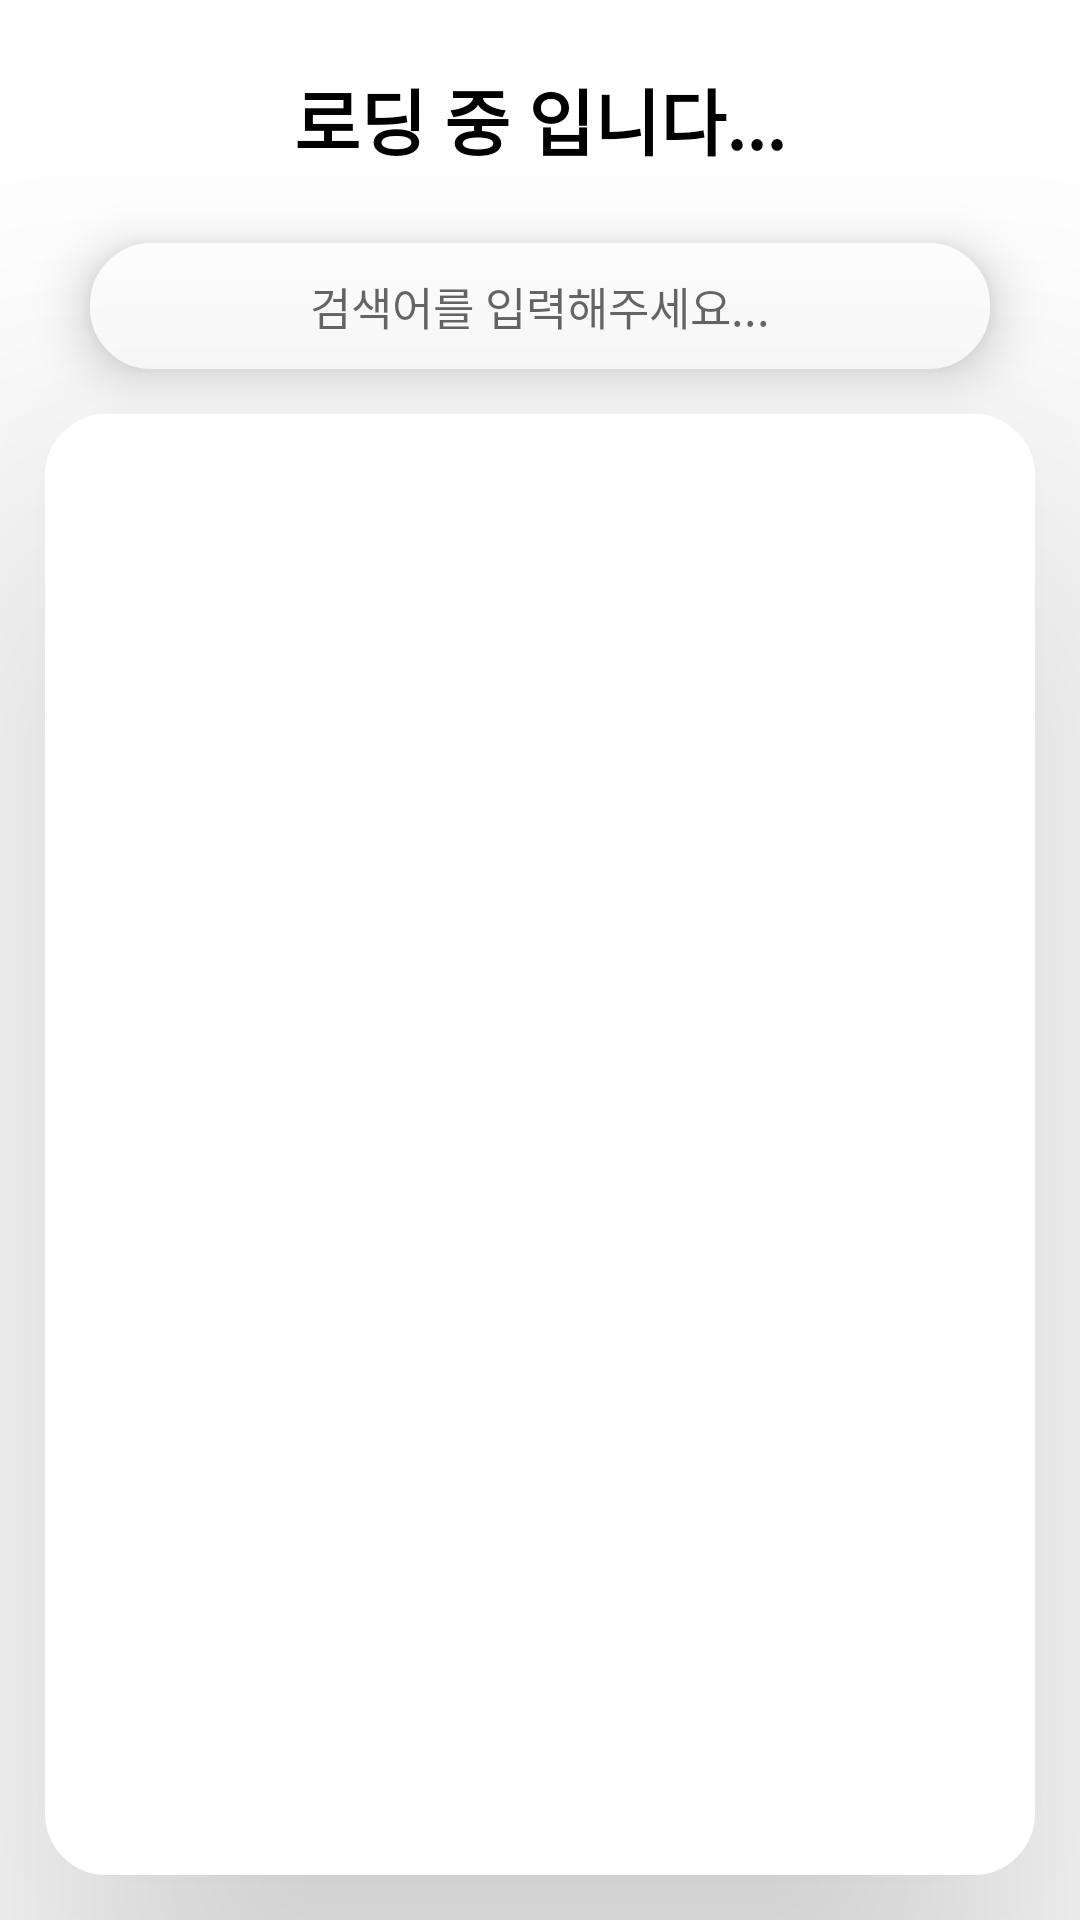

Here is an Android app screen rendered from its layout file. Give the layout XML and the strings, colors and styles it references.
<!-- AndroidManifest.xml: application theme Theme.RestInPlace -->
<!-- res/layout/activity_main.xml -->
<?xml version="1.0" encoding="utf-8"?>
<androidx.constraintlayout.widget.ConstraintLayout
    xmlns:android="http://schemas.android.com/apk/res/android"
    xmlns:app="http://schemas.android.com/apk/res-auto"
    xmlns:tools="http://schemas.android.com/tools"
    android:layout_width="match_parent"
    android:layout_height="match_parent"
    tools:context=".MainActivity"
    android:background="@color/white">

    <TextView
        android:id="@+id/highway_select"
        android:layout_width="match_parent"
        android:layout_height="wrap_content"
        android:text="로딩 중 입니다..."
        app:layout_constraintTop_toTopOf="parent"
        android:gravity="center"
        android:padding="10dp"
        android:layout_marginTop="12dp"
        android:textSize="24dp"
        android:textStyle="bold"
        android:textColor="@color/black"/>

    <EditText
        android:id="@+id/highway_search"
        android:layout_width="300dp"
        android:layout_height="wrap_content"
        android:hint="검색어를 입력해주세요..."
        app:layout_constraintLeft_toLeftOf="parent"
        app:layout_constraintRight_toRightOf="parent"
        android:padding="10dp"
        android:textSize="15dp"
        android:textAlignment="center"
        android:background="@drawable/corner"
        android:elevation="10dp"
        android:layout_margin="14dp"
        app:layout_constraintTop_toBottomOf="@id/highway_select"/>

    <ListView
        android:id="@+id/route_list"
        android:layout_width="match_parent"
        android:layout_height="0dp"
        app:layout_constraintTop_toBottomOf="@id/highway_search"
        app:layout_constraintBottom_toBottomOf="parent"
        android:layout_margin="15dp"
        android:background="@drawable/corner"
        android:divider="@android:color/transparent"
        android:dividerHeight="0dp"
        android:elevation="70dp"/>




</androidx.constraintlayout.widget.ConstraintLayout>
<!-- resources referenced by this layout -->
<resources>
  <color name="black">#FF000000</color>
  <color name="white">#FFFFFFFF</color>
  <!-- drawable corner (drawable) -->
  <?xml version="1.0" encoding="utf-8"?>
  <selector xmlns:android="http://schemas.android.com/apk/res/android">
      <item android:state_focused="false" android:state_pressed="false">
          <shape>
              <solid android:color="@color/white"/>
              <stroke android:color="@color/white"
                  android:width="1dp"/>
              <corners android:radius="20dp" />
          </shape>
      </item>
  </selector>
  <style name="Theme.RestInPlace" parent="Theme.MaterialComponents.DayNight.DarkActionBar">
          
          <item name="colorPrimary">@color/purple_500</item>
          <item name="colorPrimaryVariant">@color/purple_700</item>
          <item name="colorOnPrimary">@color/white</item>
          
          <item name="colorSecondary">@color/teal_200</item>
          <item name="colorSecondaryVariant">@color/teal_700</item>
          <item name="colorOnSecondary">@color/black</item>
          
          <item name="android:statusBarColor" tools:targetApi="l">?attr/colorPrimaryVariant</item>
          
          <item name="windowActionBar">false</item>
          <item name="windowNoTitle">true</item>
      </style>
  <color name="purple_500">#FF6200EE</color>
  <color name="purple_700">#FF3700B3</color>
  <color name="teal_200">#FF03DAC5</color>
  <color name="teal_700">#FF018786</color>
</resources>
